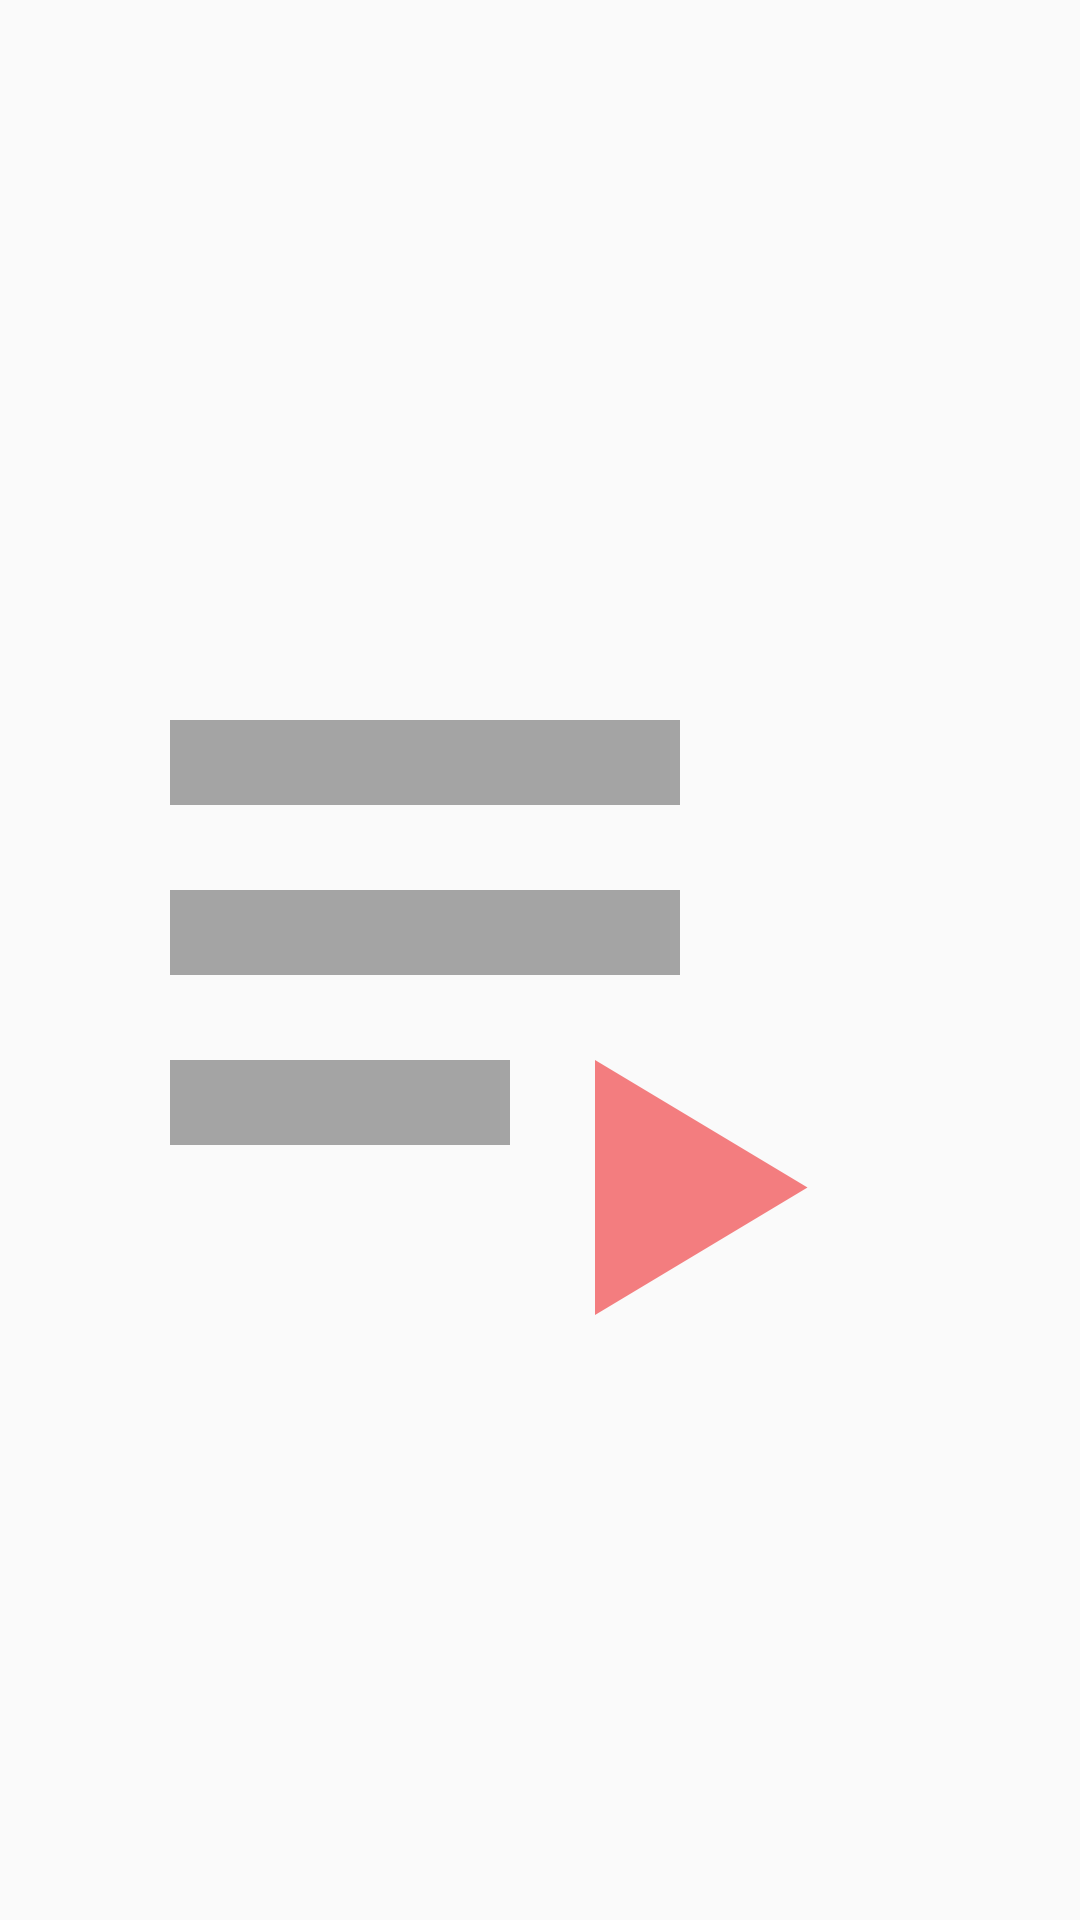

Reconstruct the res/layout file that produces this screen, plus the resources it refers to.
<!-- AndroidManifest.xml: application theme AppTheme -->
<!-- res/layout/custom_item_2.xml -->
<?xml version="1.0" encoding="utf-8"?>
<ImageView xmlns:android="http://schemas.android.com/apk/res/android"
    android:layout_width="wrap_content"
    android:layout_height="wrap_content"
    android:paddingRight="20dp"
    android:paddingTop="10dp"

    android:src="@drawable/ic_playlist_play_black_36px" />
<!-- resources referenced by this layout -->
<resources>
  <!-- drawable ic_playlist_play_black_36px (drawable) -->
  <vector xmlns:android="http://schemas.android.com/apk/res/android"
          android:width="36dp"
          android:height="36dp"
          android:viewportWidth="24.0"
          android:viewportHeight="24.0">
      <path
          android:pathData="M4,10h12v2h-12z"
          android:fillColor="#A4A4A4"/>
      <path
          android:pathData="M4,6h12v2h-12z"
          android:fillColor="#A4A4A4"/>
      <path
          android:pathData="M4,14h8v2h-8z"
          android:fillColor="#A4A4A4"/>
      <path
          android:pathData="M14,14l0,6l5,-3z"
          android:fillColor="#F37D7F"/>
  </vector>
  <style name="AppTheme" parent="Theme.AppCompat.Light.NoActionBar">
          
          <item name="colorPrimary">@color/colorPrimary</item>
          <item name="colorPrimaryDark">@color/colorPrimaryDark</item>
          <item name="colorAccent">@color/colorAccent</item>
      </style>
  <color name="colorPrimary">#A4A4A4</color>
  <color name="colorPrimaryDark">#A4A4A4  </color>
  <color name="colorAccent">#FF4081</color>
</resources>
